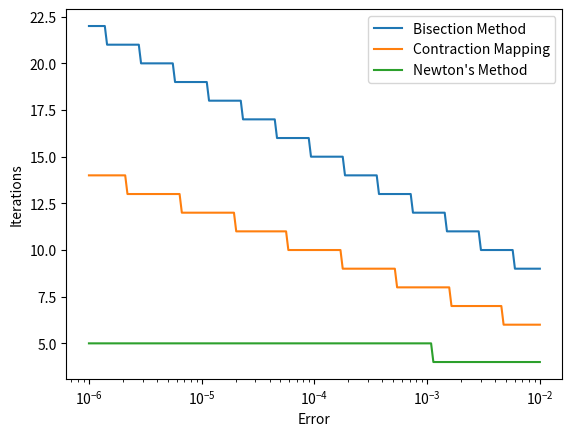

Recreate this plot in Python.
import matplotlib.pyplot as plt
import numpy as np

def f(x):
    return x ** 2 - 4

def g(x):
    return -1/6 * (x**2 - 4) + x

def f_prime(x):
    return 2 * x

def bisection_method(func, a, b, num_iters, p=1e-10):
    x_vals = []
    if func(a) * func(b) > 0:
        print("No root found")
        return 0, 0, []
    
    iteration = 0
    while iteration < num_iters and abs(b - a) >= p:
        mid_point = (a + b) / 2
        x_vals.append(mid_point)
        print(f"Iteration: {iteration}, Midpoint: {mid_point}")
        
        if func(mid_point) == 0:
            break
        elif func(a) * func(mid_point) < 0:
            b = mid_point
        else:
            a = mid_point

        iteration += 1

    return mid_point, iteration, x_vals

def newton_s_method(func, d_func, start, num_iters, p=1e-10):
    x_vals = []
    x = start
    for i in range(num_iters):
        x_prev = x
        x -= func(x) / d_func(x)
        x_vals.append(x)
        
        print(f"Iteration: {i}, Value: {x}")
        
        if abs(x - x_prev) <= p:
            break

    return x, i, x_vals

def contraction_test(func, start, num_iters=1000, p=1e-10):
    x_vals = []
    x = start
    x_prev = x

    for i in range(num_iters):
        if abs(func(x) - x) <= p:
            return x, i, x_vals
        if i > 0 and abs(x_prev - x) <= p:
            return x, i, x_vals
        
        print(f"Iteration: {i}, Value: {x}")
        x_vals.append(x)
        x_prev = x
        x = func(x)
    
    return None, num_iters, x_vals

a, b = 0, 3
num_iter = 50


errors = np.linspace(-6, -2, 200)
errors = list(10 ** errors)

iter_newton_lst, iter_bisect_lst, iter_contract_lst = [], [], []

for err in errors:
  it_newton = newton_s_method(f, f_prime, 0.5, num_iter, p=err)[1]
  it_bisect = bisection_method(f, a, b, num_iter, p=err)[1]
  it_contract = contraction_test(g, 0.5, num_iter, p=err)[1]

  iter_newton_lst.append(it_newton) 
  iter_bisect_lst.append(it_bisect)
  iter_contract_lst.append(it_contract)

plt.plot(errors, iter_bisect_lst, label="Bisection Method")
plt.plot(errors, iter_contract_lst, label="Contraction Mapping")
plt.plot(errors, iter_newton_lst, label="Newton's Method")
plt.xscale("log")
plt.ylabel("Iterations")
plt.xlabel("Error")
plt.legend()
plt.show()